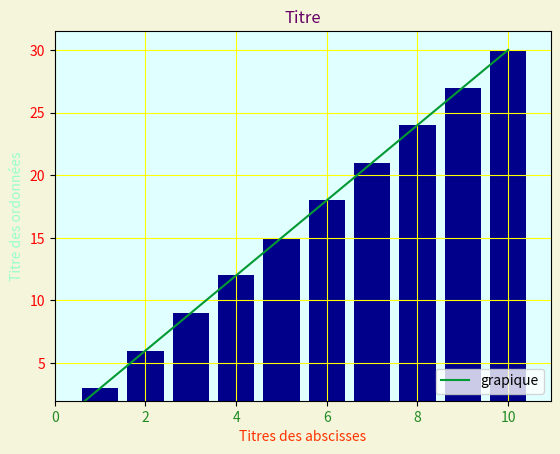

The script that saved this image: (Note: this script raises an exception after producing the figure.)
import matplotlib.pyplot as plt 
import numpy as np

x = np.arange(0,11)
y = 3*x
plt.figure(facecolor="beige")
plt.axes(facecolor="lightcyan")
plt.bar(x,y, color="darkblue")
print(x)
print(y)

plt.plot(x,y, label="grapique", color="#009933")
plt.xlabel("Titres des abscisses", color="#ff3300")
plt.ylabel("Titre des ordonnées", color="#99ffcc")
#début et fin des axes
plt.xlim(left=3)
plt.ylim(bottom=2)
plt.xlim(left=0)
plt.title("Titre", color="#660066")
plt.legend(loc=4)



plt.grid(color="yellow")
plt.xticks(color="forestgreen")
plt.yticks(color="red")
plt.savefig("./matplotlib/beau-graphique.jpg")

plt.show()